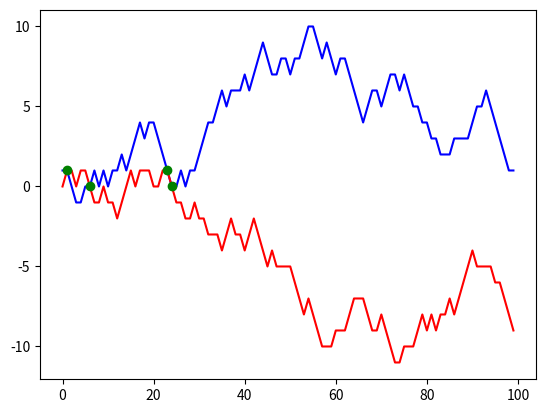

Source code (Python):
import matplotlib.pyplot as plt
import numpy as np


def make_cumsum():
    seq1 = [np.random.randint(-1, 2) for _ in range(100)]
    seq2 = np.cumsum(seq1)
    return seq2


def visualize(seq1, seq2):
    same_values = np.intersect1d(seq1, seq2)
    raw_idx = np.argwhere(np.isclose(seq1, seq1, atol=0.1)).reshape(-1)
    x = np.arange(100)
    idx = [index for index in raw_idx if seq1[index] == seq2[index]]
    inter_points_coords = [{'x': index, 'y': seq1[index]} for index in idx]
    print(inter_points_coords)
    plt.plot(x, seq1, color="blue")
    plt.plot(x, seq2, color="red")
    plt.plot(x[idx], seq1[idx],  'go')
    plt.show()


seq1 = make_cumsum()
seq2 = make_cumsum()
visualize(seq1, seq2)
